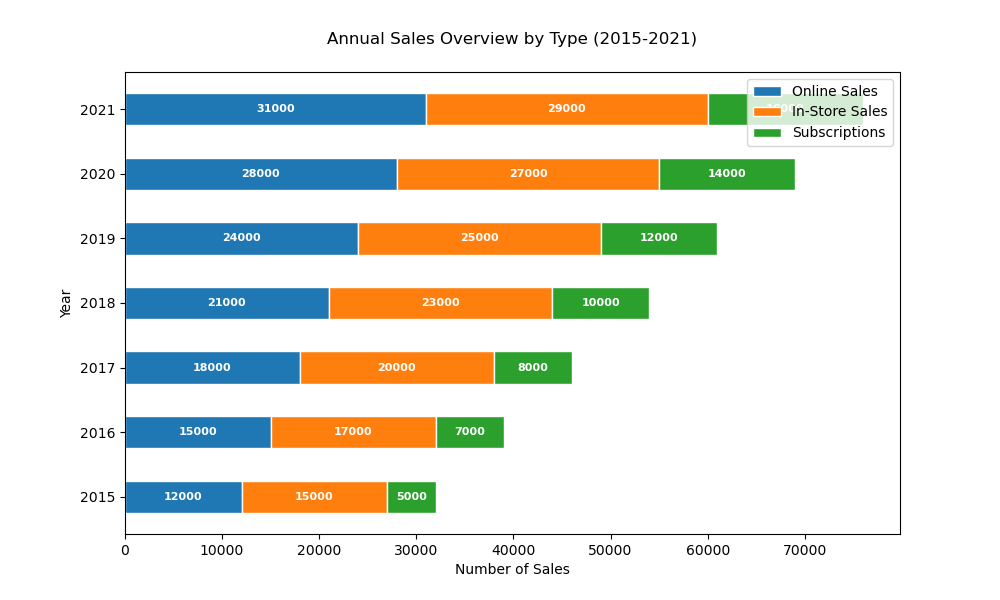

The table this chart was drawn from, first rows:
Year, Online Sales, In-Store Sales, Subscriptions
2015, 12000, 15000, 5000
2016, 15000, 17000, 7000
2017, 18000, 20000, 8000
2018, 21000, 23000, 10000
2019, 24000, 25000, 12000
2020, 28000, 27000, 14000
2021, 31000, 29000, 16000
